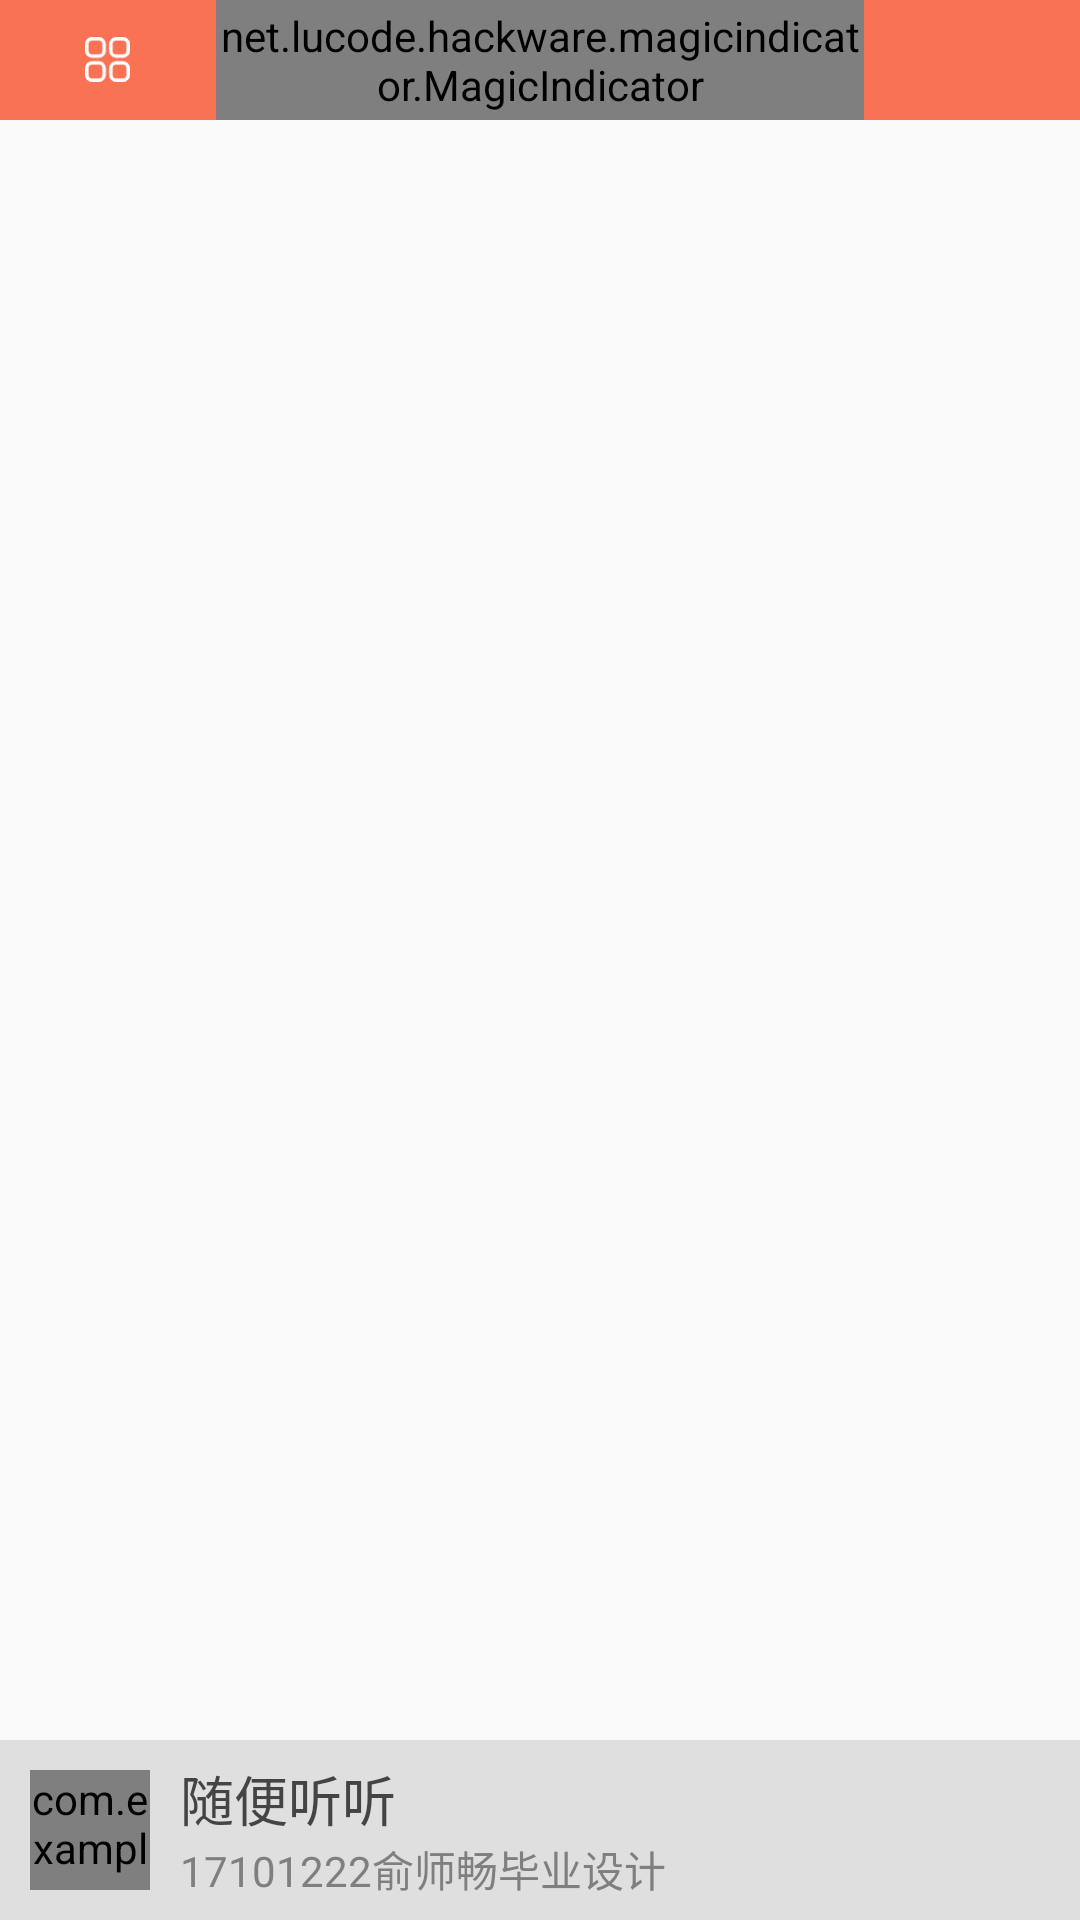

Produce the Android XML layout that renders to this screen, including the resource entries it uses.
<!-- AndroidManifest.xml: application theme AppTheme -->
<!-- res/layout/activity_main.xml -->
<?xml version="1.0" encoding="utf-8"?>
<RelativeLayout
    xmlns:android="http://schemas.android.com/apk/res/android"
    xmlns:app="http://schemas.android.com/apk/res-auto"
    xmlns:tools="http://schemas.android.com/tools"
    android:layout_width="match_parent"
    android:layout_height="match_parent"
    tools:context=".MainActivity"
    android:orientation="vertical">

    <LinearLayout
        android:background="@color/main_color"
        android:layout_width="match_parent"
        android:orientation="horizontal"
        android:layout_height="40dp">

        <RelativeLayout
            android:id="@+id/category_btn"
            android:layout_width="0dp"
            android:layout_weight="1"
            android:layout_height="match_parent">

            <ImageView
                android:layout_centerInParent="true"
                android:layout_width="15dp"
                android:layout_height="15dp"
                android:src="@mipmap/category_icon"/>
        </RelativeLayout>

        <net.lucode.hackware.magicindicator.MagicIndicator
            android:id="@+id/main_indicator"
            android:layout_width="0dp"
            android:layout_weight="3"
            android:layout_height="match_parent" />

        <RelativeLayout
            android:id="@+id/search_btn"
            android:layout_width="0dp"
            android:layout_weight="1"
            android:layout_height="match_parent">

            <ImageView
                android:layout_centerInParent="true"
                android:layout_width="15dp"
                android:layout_height="15dp"
                android:src="@mipmap/search_icon"/>
        </RelativeLayout>

    </LinearLayout>

    <androidx.viewpager.widget.ViewPager
        android:layout_marginTop="40dp"
        android:overScrollMode="never"
        android:layout_marginBottom="60dp"
        android:id="@+id/content_pager"
        android:layout_width="match_parent"
        android:layout_height="match_parent"/>

    <LinearLayout
        android:layout_width="match_parent"
        android:id="@+id/main_play_control_item"
        android:layout_height="60dp"
        android:orientation="horizontal"
        android:background="#dfdfdf"
        android:layout_alignParentBottom="true"
        android:gravity="center_vertical">

        <com.example.cygraduation.views.RoundRectImageView
            android:id="@+id/main_track_cover"
            android:layout_width="40dp"
            android:layout_height="40dp"
            android:layout_marginLeft="10dp"
            android:src="@mipmap/logo"/>

        <LinearLayout
            android:layout_width="0dp"
            android:layout_weight="1"
            android:layout_height="wrap_content"
            android:layout_marginLeft="10dp"
            android:layout_marginRight="10dp"
            android:orientation="vertical">

            <TextView
                android:id="@+id/main_head_title"
                android:layout_width="wrap_content"
                android:layout_height="wrap_content"
                android:text="@string/listener_as_you_like_text"
                android:singleLine="true"
                android:ellipsize="marquee"
                android:marqueeRepeatLimit="marquee_forever"
                android:textColor="#444444"
                android:textSize="18sp"/>

            <TextView
                android:id="@+id/main_sub_title"
                android:layout_width="wrap_content"
                android:layout_height="wrap_content"
                android:text="@string/app_name"
                android:textSize="14sp"
                android:textColor="#7F7F7F"/>
        </LinearLayout>

        <ImageView
            android:id="@+id/main_play_control"
            android:layout_width="30dp"
            android:layout_height="30dp"
            android:layout_marginRight="10dp"
            android:src="@drawable/selector_player_play"/>
    </LinearLayout>
</RelativeLayout>
<!-- resources referenced by this layout -->
<resources>
  <color name="main_color">#FA7254</color>
  <!-- drawable selector_player_play (drawable) -->
  <?xml version="1.0" encoding="utf-8"?>
  <selector xmlns:android="http://schemas.android.com/apk/res/android">
      <item
          android:drawable="@mipmap/play_press"
          android:state_pressed="true"/>
      <item
          android:drawable="@mipmap/play_normal" />
  </selector>
  <!-- mipmap category_icon: png bitmap (mipmap-mdpi, 1368 bytes) -->
  <string name="app_name">17101222俞师畅毕业设计</string>
  <string name="listener_as_you_like_text">随便听听</string>
  <style name="AppTheme" parent="Theme.AppCompat.Light.NoActionBar">
          
          <item name="colorPrimary">@color/main_color</item>
          <item name="colorPrimaryDark">@color/main_color</item>
          <item name="colorAccent">@color/main_color</item>
      </style>
</resources>
